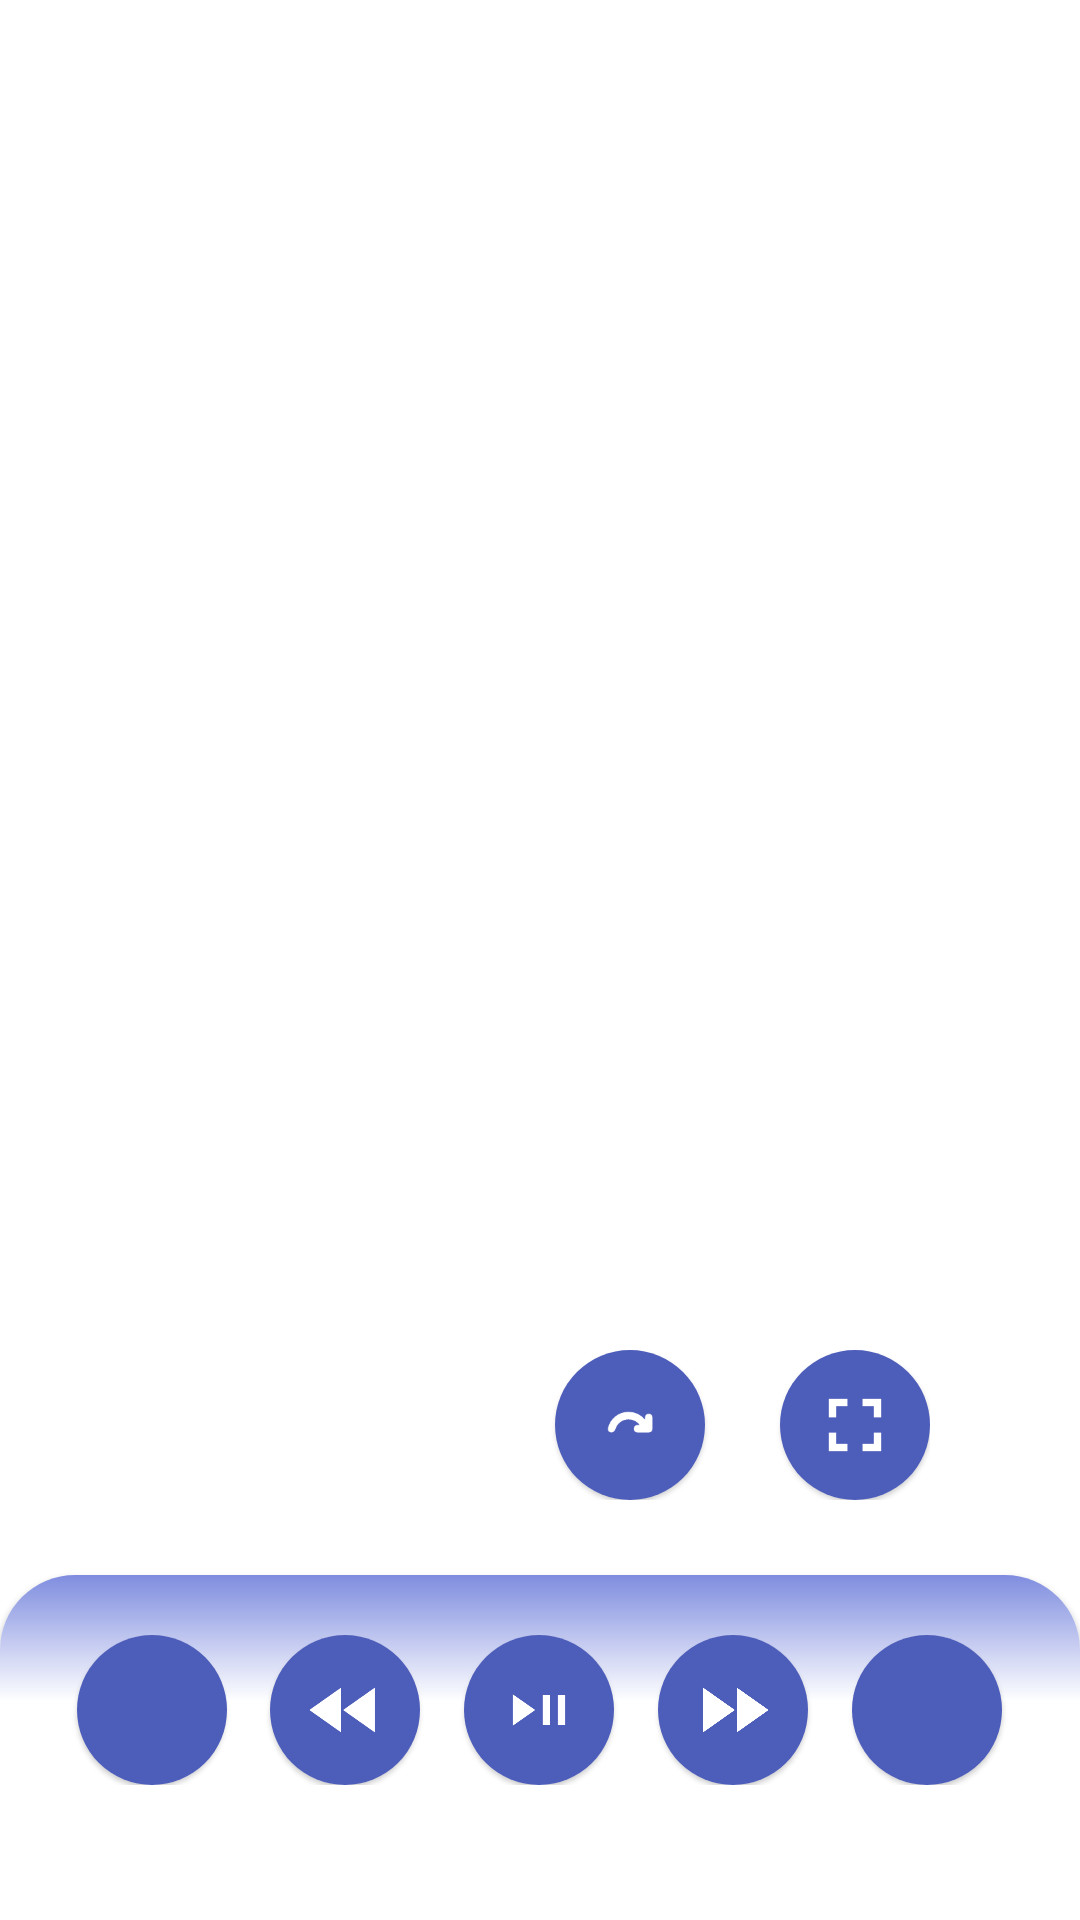

Layout XML and referenced resources for this Android screen:
<!-- AndroidManifest.xml: activity theme DialogActivityTheme -->
<!-- res/layout/activity_pip_starter.xml -->
<?xml version="1.0" encoding="utf-8"?>
<androidx.constraintlayout.widget.ConstraintLayout
    xmlns:android="http://schemas.android.com/apk/res/android"
    xmlns:app="http://schemas.android.com/apk/res-auto"
    xmlns:tools="http://schemas.android.com/tools"
    android:id="@+id/main"
    android:animateLayoutChanges="true"
    android:paddingTop="100dp"
    android:clipToPadding="false"
    android:background="@color/transparent"
    android:layout_width="match_parent"
    android:layout_height="match_parent"
    tools:context=".PipStarterActivity">

    <LinearLayout
        android:layout_width="match_parent"
        android:layout_marginTop="50dp"
        android:layout_height="wrap_content"
        android:gravity="end"
        android:layout_marginHorizontal="50dp"
        app:layout_constraintBottom_toTopOf="@+id/materialCardView">
        <com.google.android.material.card.MaterialCardView
            android:id="@+id/adSkipButton"
            android:layout_width="50dp"
            android:layout_height="50dp"
            android:layout_marginStart="25dp"
            android:theme="@style/Theme.MaterialComponents.DayNight"
            app:cardCornerRadius="25dp"
            app:layout_constraintEnd_toEndOf="parent">

            <LinearLayout
                android:background="@color/theme"
                android:layout_width="match_parent"
                android:layout_height="match_parent">
                <ImageView
                    android:layout_width="match_parent"
                    android:layout_height="match_parent"
                    android:padding="10dp"
                    android:src="@drawable/rounded_next_plan_24"
                    android:layout_gravity="center"
                    app:tint="@color/white" />
            </LinearLayout>

        </com.google.android.material.card.MaterialCardView>

        <com.google.android.material.card.MaterialCardView
            android:id="@+id/fullScreenButton"
            android:layout_width="50dp"
            android:layout_height="50dp"
            android:layout_marginStart="25dp"
            android:theme="@style/Theme.MaterialComponents.DayNight"
            app:cardCornerRadius="25dp">

            <LinearLayout
                android:background="@color/theme"
                android:layout_width="match_parent"
                android:layout_height="match_parent">
                <ImageView
                    android:layout_width="match_parent"
                    android:layout_height="match_parent"
                    android:padding="10dp"
                    android:src="@drawable/baseline_fullscreen_24"
                    android:layout_gravity="center"
                    app:tint="@color/white" />
            </LinearLayout>

        </com.google.android.material.card.MaterialCardView>

    </LinearLayout>


    <com.google.android.material.card.MaterialCardView
        android:id="@+id/materialCardView"
        android:focusable="true"
        android:clickable="true"
        android:layout_width="match_parent"
        android:layout_height="wrap_content"
        android:animateLayoutChanges="true"
        android:translationY="25dp"
        app:cardCornerRadius="25dp"
        android:theme="@style/Theme.MaterialComponents.DayNight"
        app:layout_constraintBottom_toBottomOf="parent"
        app:layout_constraintEnd_toEndOf="parent"
        app:layout_constraintStart_toStartOf="parent">

        <LinearLayout
            android:orientation="vertical"
            android:background="@drawable/gradient"
            android:layout_width="match_parent"
            android:layout_height="wrap_content"
            android:animateLayoutChanges="true"
            android:theme="@style/Base.Theme.AdbTools"
            android:minHeight="100dp"
            android:padding="20dp">

            <LinearLayout
                android:layout_width="match_parent"
                android:layout_height="wrap_content">
                <Space
                    android:layout_weight="0.2"
                    android:layout_width="0dp"
                    android:layout_height="0dp"/>
                <com.google.android.material.card.MaterialCardView
                    android:id="@+id/skipPrev"
                    android:layout_width="50dp"
                    android:layout_height="50dp"
                    android:theme="@style/Theme.MaterialComponents.DayNight"
                    app:cardCornerRadius="25dp">

                    <LinearLayout
                        android:background="@color/theme"
                        android:layout_width="match_parent"
                        android:layout_height="match_parent">
                        <ImageView
                            android:layout_width="match_parent"
                            android:layout_height="match_parent"
                            android:padding="10dp"
                            android:src="@drawable/baseline_skip_previous_24"
                            android:layout_gravity="center"
                            app:tint="@color/white" />
                    </LinearLayout>

                </com.google.android.material.card.MaterialCardView>
                <Space
                    android:layout_weight="0.5"
                    android:layout_width="0dp"
                    android:layout_height="0dp"/>
                <com.google.android.material.card.MaterialCardView
                    android:id="@+id/rewind"
                    android:layout_width="50dp"
                    android:layout_height="50dp"
                    android:theme="@style/Theme.MaterialComponents.DayNight"
                    app:cardCornerRadius="25dp">

                    <LinearLayout
                        android:background="@color/theme"
                        android:layout_width="match_parent"
                        android:layout_height="match_parent">
                        <ImageView
                            android:layout_width="match_parent"
                            android:layout_height="match_parent"
                            android:padding="10dp"
                            android:src="@drawable/baseline_fast_rewind_24"
                            android:layout_gravity="center"
                            app:tint="@color/white" />
                    </LinearLayout>

                </com.google.android.material.card.MaterialCardView>
                <Space
                    android:layout_weight="0.5"
                    android:layout_width="0dp"
                    android:layout_height="0dp"/>
                <com.google.android.material.card.MaterialCardView
                    android:id="@+id/playPause"
                    android:layout_width="50dp"
                    android:layout_height="50dp"
                    android:theme="@style/Theme.MaterialComponents.DayNight"
                    app:cardCornerRadius="25dp">

                    <LinearLayout
                        android:background="@color/theme"
                        android:layout_width="match_parent"
                        android:layout_height="match_parent">
                        <ImageView
                            android:layout_width="match_parent"
                            android:layout_height="match_parent"
                            android:padding="10dp"
                            android:src="@drawable/rounded_play_pause_24"
                            android:layout_gravity="center"
                            app:tint="@color/white" />
                    </LinearLayout>

                </com.google.android.material.card.MaterialCardView>
                <Space
                    android:layout_weight="0.5"
                    android:layout_width="0dp"
                    android:layout_height="0dp"/>
                <com.google.android.material.card.MaterialCardView
                    android:id="@+id/forward"
                    android:layout_width="50dp"
                    android:layout_height="50dp"
                    android:theme="@style/Theme.MaterialComponents.DayNight"
                    app:cardCornerRadius="25dp">

                    <LinearLayout
                        android:background="@color/theme"
                        android:layout_width="match_parent"
                        android:layout_height="match_parent">
                        <ImageView
                            android:layout_width="match_parent"
                            android:layout_height="match_parent"
                            android:padding="10dp"
                            android:src="@drawable/baseline_fast_forward_24"
                            android:layout_gravity="center"
                            app:tint="@color/white" />
                    </LinearLayout>

                </com.google.android.material.card.MaterialCardView>
                <Space
                    android:layout_weight="0.5"
                    android:layout_width="0dp"
                    android:layout_height="0dp"/>
                <com.google.android.material.card.MaterialCardView
                    android:id="@+id/skipNext"
                    android:layout_width="50dp"
                    android:layout_height="50dp"
                    android:theme="@style/Theme.MaterialComponents.DayNight"
                    app:cardCornerRadius="25dp">

                    <LinearLayout
                        android:background="@color/theme"
                        android:layout_width="match_parent"
                        android:layout_height="match_parent">
                        <ImageView
                            android:layout_width="match_parent"
                            android:layout_height="match_parent"
                            android:padding="10dp"
                            android:src="@drawable/baseline_skip_next_24"
                            android:layout_gravity="center"
                            app:tint="@color/white" />
                    </LinearLayout>

                </com.google.android.material.card.MaterialCardView>
                <Space
                    android:layout_weight="0.2"
                    android:layout_width="0dp"
                    android:layout_height="0dp"/>
            </LinearLayout>

            <Space
                android:id="@+id/insetSpace"
                android:layout_width="wrap_content"
                android:minHeight="50dp"
                android:layout_height="wrap_content"/>
        </LinearLayout>

    </com.google.android.material.card.MaterialCardView>


</androidx.constraintlayout.widget.ConstraintLayout>
<!-- resources referenced by this layout -->
<resources>
  <color name="theme">#4D5DBA</color>
  <color name="transparent">#00000000</color>
  <color name="white">#FFFFFFFF</color>
  <!-- drawable baseline_fast_forward_24 (drawable) -->
  <vector xmlns:android="http://schemas.android.com/apk/res/android" android:height="24dp" android:tint="#000000" android:viewportHeight="24" android:viewportWidth="24" android:width="24dp">
        
      <path android:fillColor="@android:color/white" android:pathData="M4,18l8.5,-6L4,6v12zM13,6v12l8.5,-6L13,6z"/>
      
  </vector>
  <!-- drawable baseline_fast_rewind_24 (drawable) -->
  <vector xmlns:android="http://schemas.android.com/apk/res/android" android:height="24dp" android:tint="#000000" android:viewportHeight="24" android:viewportWidth="24" android:width="24dp">
        
      <path android:fillColor="@android:color/white" android:pathData="M11,18L11,6l-8.5,6 8.5,6zM11.5,12l8.5,6L20,6l-8.5,6z"/>
      
  </vector>
  <!-- drawable baseline_fullscreen_24 (drawable) -->
  <vector xmlns:android="http://schemas.android.com/apk/res/android" android:height="24dp" android:tint="#000000" android:viewportHeight="24" android:viewportWidth="24" android:width="24dp">
        
      <path android:fillColor="@android:color/white" android:pathData="M7,14L5,14v5h5v-2L7,17v-3zM5,10h2L7,7h3L10,5L5,5v5zM17,17h-3v2h5v-5h-2v3zM14,5v2h3v3h2L19,5h-5z"/>
      
  </vector>
  <!-- drawable gradient (drawable) -->
  <?xml version="1.0" encoding="utf-8"?>
  <shape xmlns:android="http://schemas.android.com/apk/res/android">
      <gradient
          android:startColor="?attr/colorAccent"
          android:centerColor="?attr/colorContainer"
          android:endColor="?attr/colorContainer"
          android:centerX="0.3"
          android:angle="-90"/>
  </shape>
  <!-- drawable rounded_next_plan_24 (drawable) -->
  <vector xmlns:android="http://schemas.android.com/apk/res/android"
      android:width="24dp"
      android:height="24dp"
      android:autoMirrored="true"
      android:tint="#000000"
      android:viewportWidth="960"
      android:viewportHeight="960">
  
      <path
          android:fillColor="@android:color/white"
          android:pathData="M 584 480 L 560 480 Q 543 480 531.5 491.5 Q 520 503 520 520 Q 520 537 531.5 548.5 Q 543 560 560 560 L 680 560 Q 697 560 708.5 548.5 Q 720 537 720 520 L 720 400 Q 720 383 708.5 371.5 Q 697 360 680 360 Q 663 360 651.5 371.5 Q 640 383 640 400 L 640 422 Q 608 384 563.5 362 Q 519 340 466 340 Q 383 340 322.5 389.5 Q 262 439 245 514 Q 241 532 252 546 Q 263 560 280 560 Q 297 560 309.5 547.5 Q 322 535 327 518 Q 341 475 379 447.5 Q 417 420 466 420 Q 502 420 533 436.5 Q 564 453 584 480" />
  
  </vector>
  <!-- drawable rounded_play_pause_24 (drawable) -->
  <vector xmlns:android="http://schemas.android.com/apk/res/android" android:height="24dp" android:tint="#000000" android:viewportHeight="960" android:viewportWidth="960" android:width="24dp">
        
      <path android:fillColor="@android:color/white" android:pathData="M200,648L200,312L440,480L200,648ZM520,640L520,320L600,320L600,640L520,640ZM680,640L680,320L760,320L760,640L680,640Z"/>
      
  </vector>
  <style name="Base.Theme.AdbTools" parent="Theme.Material3.DayNight.NoActionBar">
          
          <item name="colorAccent">@color/theme_light</item>
          <item name="colorContainer">@color/white</item>
          <item name="strokeColor">@color/theme</item>
          <item name="colorPrimary">@color/theme</item>
      </style>
  <style name="DialogActivityTheme" parent="Base.Theme.AdbTools">
          <item name="android:windowIsTranslucent">true</item>
          <item name="android:background">@android:color/transparent</item>
          <item name="android:statusBarColor">@color/transparent</item>
          <item name="android:windowBackground">@color/transparent</item>
      </style>
  <color name="theme_light">#7F8DDF</color>
</resources>
